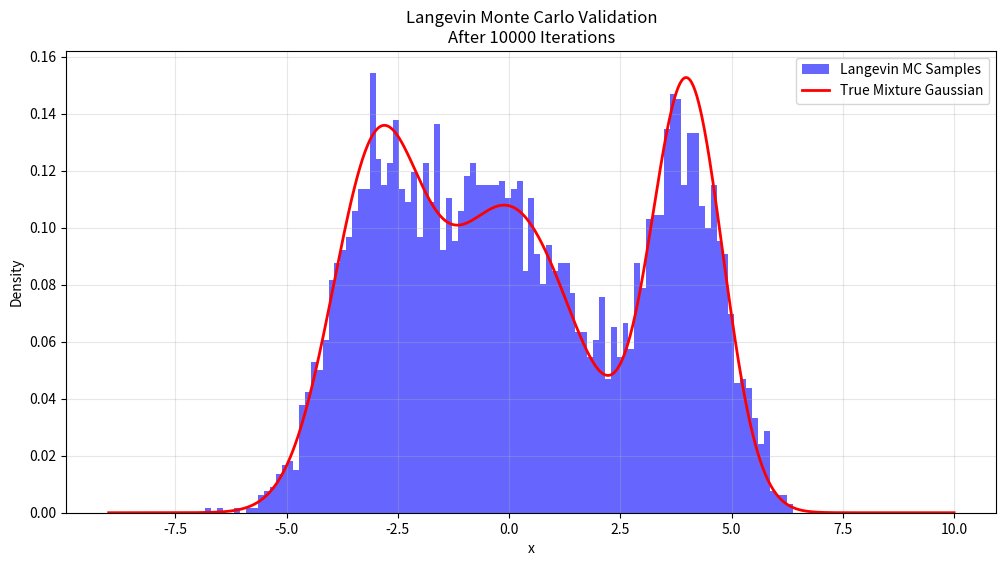

Source code (Python):
import numpy as np
import matplotlib.pyplot as plt
from scipy.stats import norm

def langevin_monte_carlo_validation(weights, means, sigmas, num_iterations=10000, num_samples=1000, step_size=0.1, save_path='langevin_validation.png'):
    """
    验证郎之万蒙特卡洛方法在迭代后是否收敛到原始混合高斯分布
    
    参数:
    weights: 混合高斯分布的权重列表
    means: 混合高斯分布的均值列表
    sigmas: 混合高斯分布的标准差列表
    num_iterations: 郎之万蒙特卡洛的迭代次数
    num_samples: 采样的样本数量
    step_size: 郎之万蒙特卡洛的步长
    save_path: 保存图像的路径
    """
    
    # 1. 定义混合高斯分布的概率密度函数(PDF)和其对数的梯度
    def mixture_gaussian_pdf(x):
        pdf_val = 0
        for w, m, s in zip(weights, means, sigmas):
            pdf_val += w * norm.pdf(x, m, s)
        return pdf_val
    
    def log_pdf_gradient(x):
        # 计算对数概率密度的梯度
        numerator = 0
        denominator = 0
        for w, m, s in zip(weights, means, sigmas):
            gaussian_val = w * norm.pdf(x, m, s)
            numerator += gaussian_val * (m - x) / (s**2)
            denominator += gaussian_val
        return numerator / denominator if denominator.all() != 0 else 0
    
    # 2. 实现郎之万蒙特卡洛采样
    def langevin_monte_carlo(initial_samples, n_iter, step_size):
        samples = initial_samples.copy()
        for _ in range(n_iter):
            # 郎之万更新规则: x_{t+1} = x_t + ε * ∇log p(x_t) + √(2ε) * z_t
            noise = np.random.normal(0, 1, len(samples))
            gradient = log_pdf_gradient(samples)
            samples = samples + step_size * gradient + np.sqrt(2 * step_size) * noise
        return samples
    
    # 3. 初始化样本
    initial_samples = np.random.normal(-10, 10, num_samples)
    
    # 4. 运行郎之万蒙特卡洛
    final_samples = langevin_monte_carlo(initial_samples, num_iterations, step_size)
    
    # 5. 绘制结果
    plt.figure(figsize=(12, 6))
    
    # 绘制郎之万蒙特卡洛采样结果的直方图
    plt.hist(final_samples, bins=100, density=True, alpha=0.6, color='blue', label='Langevin MC Samples')
    
    # 绘制真实的混合高斯分布
    x = np.linspace(min(means) - 4*max(sigmas), max(means) + 4*max(sigmas), 1000)
    y = mixture_gaussian_pdf(x)
    plt.plot(x, y, 'r-', linewidth=2, label='True Mixture Gaussian')
    
    # 添加图表信息
    plt.title('Langevin Monte Carlo Validation\nAfter {} Iterations'.format(num_iterations))
    plt.xlabel('x')
    plt.ylabel('Density')
    plt.legend()
    plt.grid(True, alpha=0.3)
    
    # 保存图像
    plt.savefig(save_path, dpi=300, bbox_inches='tight')
    plt.show()
    
    return final_samples

# 使用示例
if __name__ == "__main__":
    # 定义混合高斯分布的参数
    weights = [0.3, 0.4, 0.3]  # 权重
    means = [-3, 0, 4]         # 均值
    sigmas = [1, 1.5, 0.8]     # 标准差
    
    # 运行验证
    samples = langevin_monte_carlo_validation(
        weights, means, sigmas, 
        num_iterations=10000, 
        num_samples=5000, 
        step_size=0.1,
        save_path='langevin_validation_result.png'
    )